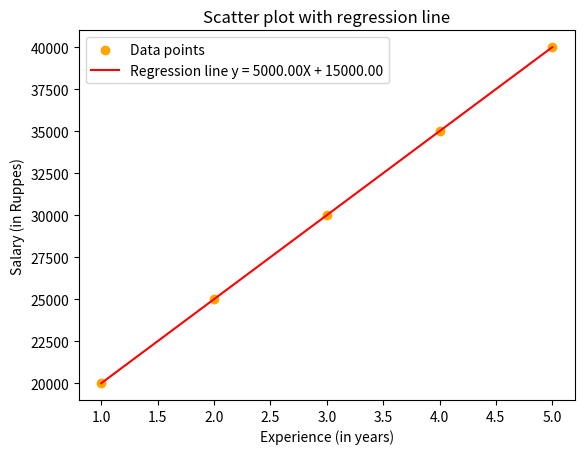

Write the Python code that produced this figure.
import matplotlib.pyplot as plt
import numpy as np

border = "-" * 80

def main():
    global border

    # Experience = X
    # Salary = Y

    X = [1, 2, 3, 4, 5]
    Y = [20000, 25000, 30000, 35000, 40000]

    print (border)
    print("Dataset : ")
    print("Experience : ", X)
    print("Salary : ", Y)
    print(border)

    N = len(X)

    X_mean = np.mean(X)
    Y_mean = np.mean(Y)

    print("Mean of X : ", X_mean)
    print("Mean of Y : ", Y_mean)

    # Slope = (summation ((X - X_mean) * (Y - Y_mean)) / summation( (X - X_mean) ** 2))

    Numerator = 0
    Denominator = 0

    for i in range(N):
        Numerator += ((X[i] - X_mean) * (Y[i] - Y_mean))
        Denominator += ((X[i] - X_mean) ** 2)

    Slope = Numerator/ Denominator

    print("Slope of line (m) : ", Slope)

    # Intercept = Y_mean - (m * X_mean)

    C = Y_mean - (Slope * X_mean)

    print("Intercept (c) : ", C)

    X_test = 6
    Y_pred =  (Slope * X_test) + C
    print("Predicted Salary for 6 years Experience : Rs. ", Y_pred)

    plt.scatter(X, Y, color="orange", label = "Data points")

    X_array = np.array(X)
    plt.plot(X, Slope * X_array + C, color = "red", label = f"Regression line y = {Slope:.2f}X + {C:.2f}")

    plt.xlabel("Experience (in years)")
    plt.ylabel("Salary (in Ruppes)")

    plt.title("Scatter plot with regression line")

    plt.legend()

    plt.show()


if __name__ == "__main__":
    main()
